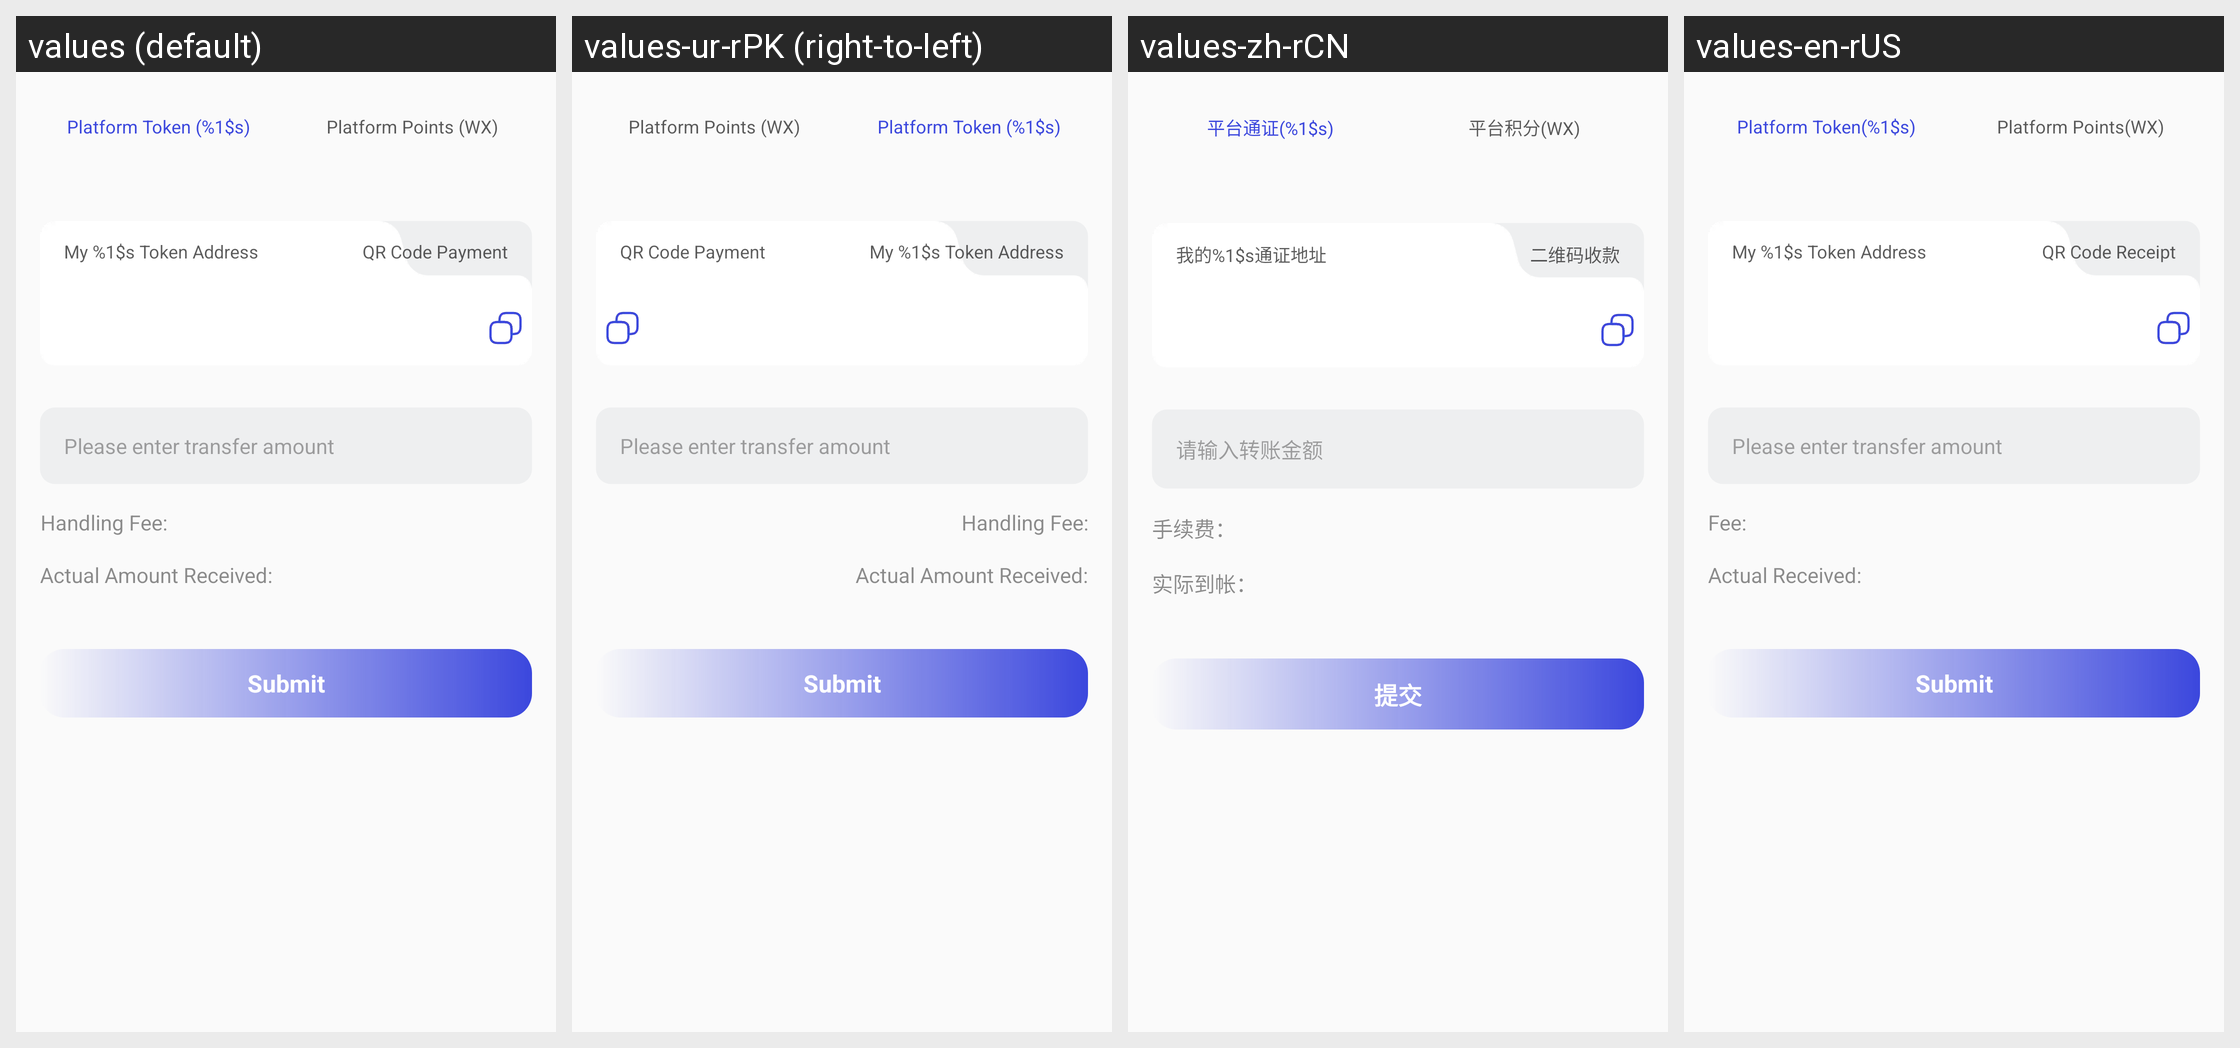

For this localized Android screen grid, give each drawn string resource with its value in every locale shown.
Android screen res/layout/activity_broad_transfer.xml rendered under 4 locales, left to right: values (default), values-ur-rPK (right-to-left), values-zh-rCN, values-en-rUS. Device: Nexus 5 (rendered at 1080×1920; each locale shown at half size, 540×960, under a caption strip naming it); theme Theme.VoiceChat.
Other locales in the repository, not shown: values-ar-rEG, values-bn-rBD, values-de-rDE, values-el-rGR, values-es-rES, values-fr, values-ha-rNG, values-he-rIL, values-hi-rIN, values-in-rID, values-it-rIT, values-ja-rJP, values-jv-rID, values-ko-rKR, values-lo-rLA, values-mn-rMN, values-ms-rMY, values-my-rMM, values-ne-rNP, values-pa-rIN, values-pl-rPL, values-pt-rPT, values-ro-rRO, values-ru-rRU, values-sw-rKE, values-th-rTH, values-tl-rPH, values-tr-rTR, values-uk-rUA, values-vi-rVN, values-zh-rTW, values-zu-rZA.
Strings drawn on this screen, with the default value and each locale's value (text and hints the layout hard-codes, and strings that could not be matched under every locale, appear in the picture but are not listed):

mine_sys_currency
  values: Platform Token (%1$s)
  values-ur-rPK: Platform Token (%1$s)  [not translated; the default value is used]
  values-zh-rCN: 平台通证(%1$s)
  values-en-rUS: Platform Token(%1$s)

mine_sys_point
  values: Platform Points (WX)
  values-ur-rPK: Platform Points (WX)  [not translated; the default value is used]
  values-zh-rCN: 平台积分(WX)
  values-en-rUS: Platform Points(WX)

mine_my_money_address
  values: My %1$s Token Address
  values-ur-rPK: My %1$s Token Address  [not translated; the default value is used]
  values-zh-rCN: 我的%1$s通证地址
  values-en-rUS: My %1$s Token Address

mine_money_qrcode
  values: QR Code Payment
  values-ur-rPK: QR Code Payment  [not translated; the default value is used]
  values-zh-rCN: 二维码收款
  values-en-rUS: QR Code Receipt

mine_input_money
  values: Please enter transfer amount
  values-ur-rPK: Please enter transfer amount  [not translated; the default value is used]
  values-zh-rCN: 请输入转账金额
  values-en-rUS: Please enter transfer amount

mine_handling_fee
  values: Handling Fee:
  values-ur-rPK: Handling Fee:  [not translated; the default value is used]
  values-zh-rCN: 手续费：
  values-en-rUS: Fee:

mine_Actual_amount_received
  values: Actual Amount Received:
  values-ur-rPK: Actual Amount Received:  [not translated; the default value is used]
  values-zh-rCN: 实际到帐：
  values-en-rUS: Actual Received:

mine_google_auth_submit
  values: Submit
  values-ur-rPK: Submit  [not translated; the default value is used]
  values-zh-rCN: 提交
  values-en-rUS: Submit
